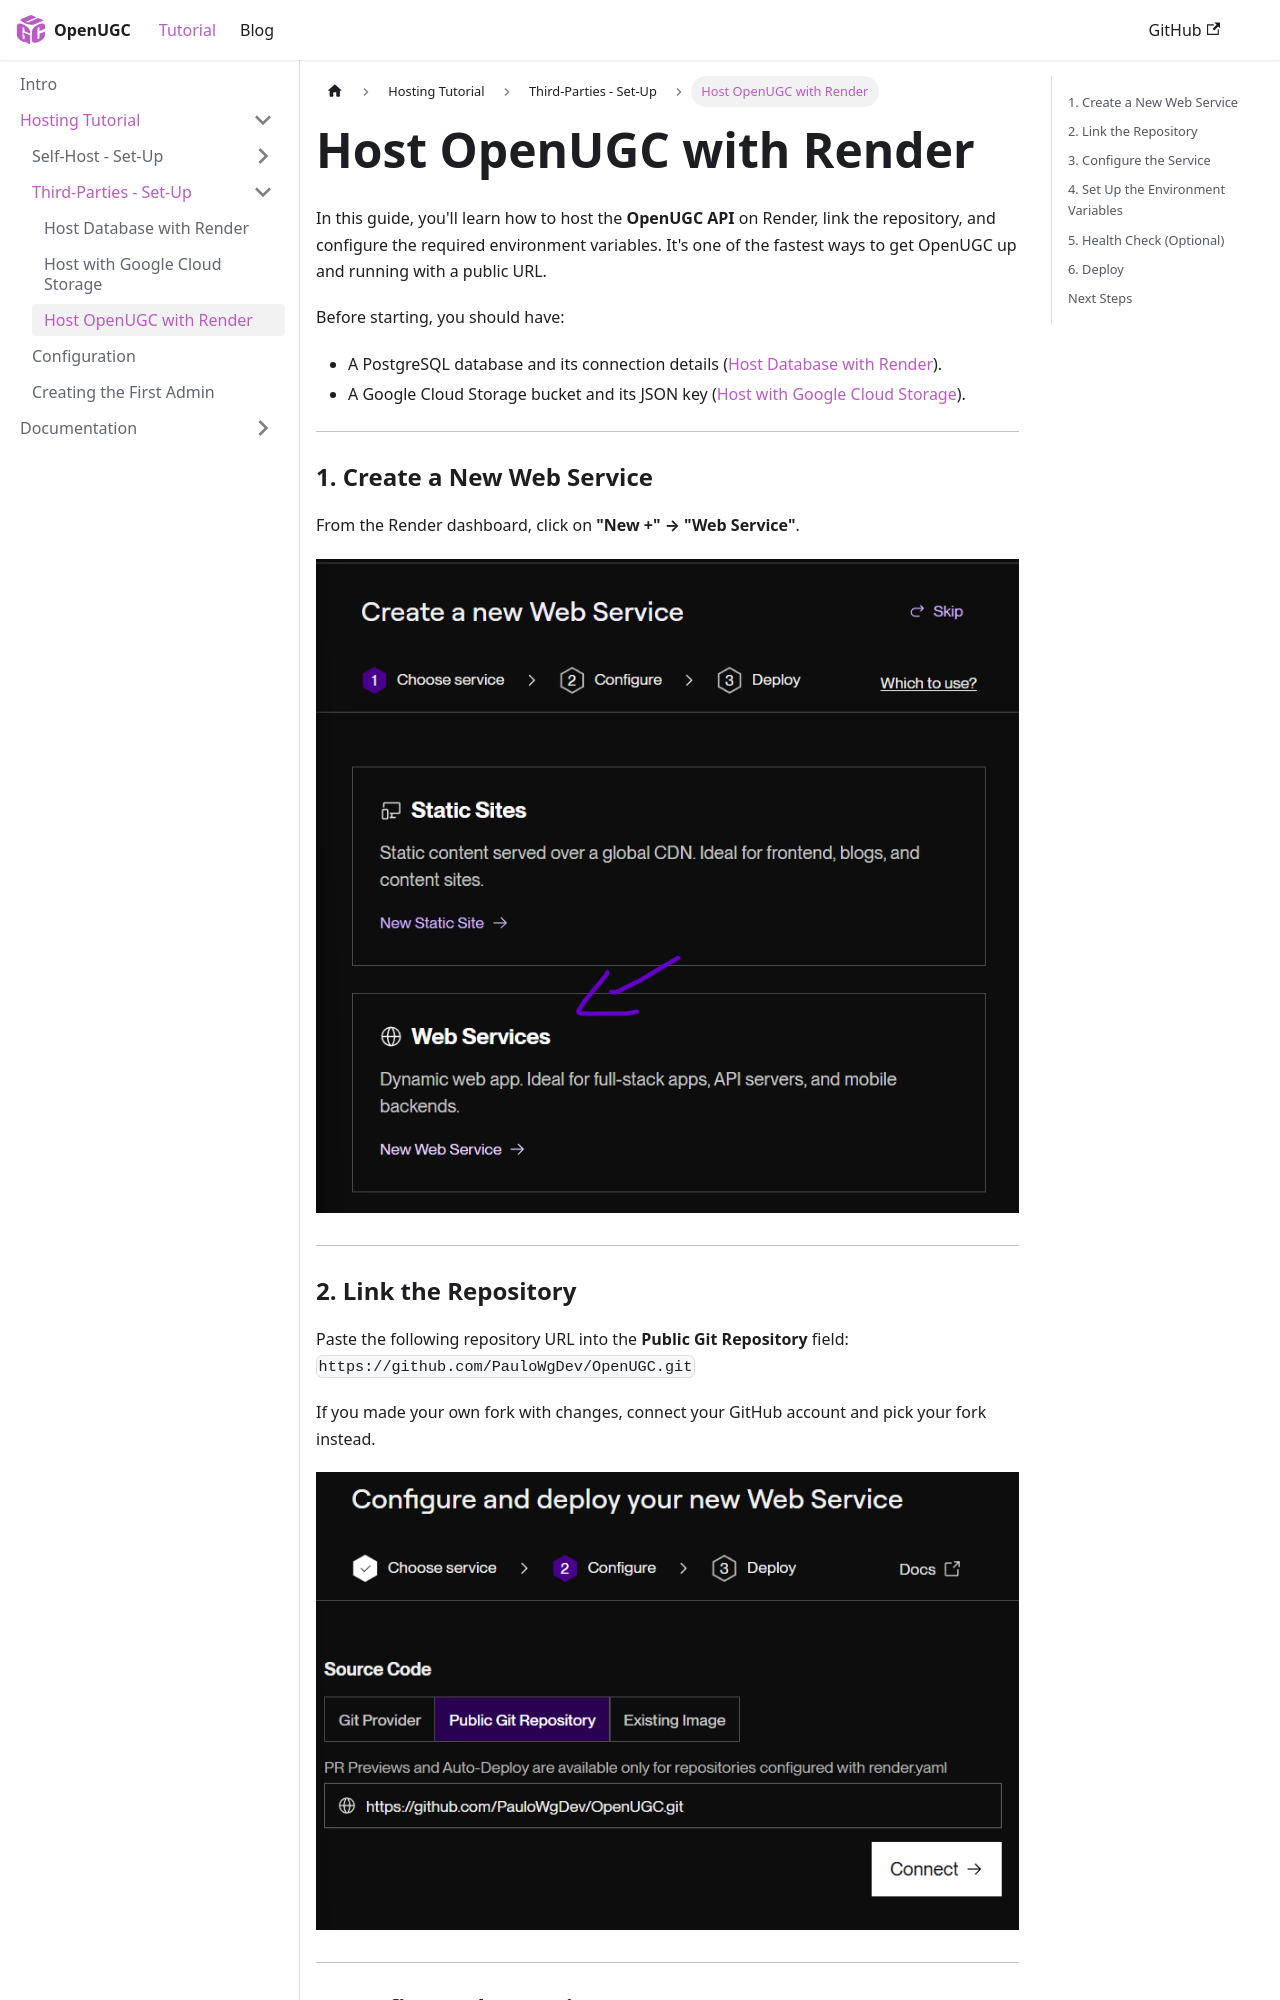

repository: PauloWgDev/OpenUGC · page: docs/tutorial/third-party-setup/host-api/index.html · generator: docusaurus

---
sidebar_position: 3
---

# Host OpenUGC with Render

In this guide, you'll learn how to host the **OpenUGC API** on Render, link the repository, and configure the required environment variables.
It's one of the fastest ways to get OpenUGC up and running with a public URL.

Before starting, you should have:

- A PostgreSQL database and its connection details ([Host Database with Render](./host-database.md)).
- A Google Cloud Storage bucket and its JSON key ([Host with Google Cloud Storage](./host-storage.md)).

---

### 1. Create a New Web Service

From the Render dashboard, click on **"New +" → "Web Service"**.

![Render "New" menu with the Web Service option](host_api_1.png)

---

### 2. Link the Repository

Paste the following repository URL into the **Public Git Repository** field: `https://github.com/PauloWgDev/OpenUGC.git`

If you made your own fork with changes, connect your GitHub account and pick your fork instead.

![Public Git Repository field on Render](host_api_2.png)

---

### 3. Configure the Service

Fill in the fields as follows:

- **Language**: Docker (Render builds the image with the `Dockerfile` in the repository)
- **Branch**: `master`
- **Region**: the same region as your database
- **Root Directory**: leave empty
- **Instance Type**: Free (to try it out) or a paid plan
- **Environment Variables**: configure them in the next step

---
